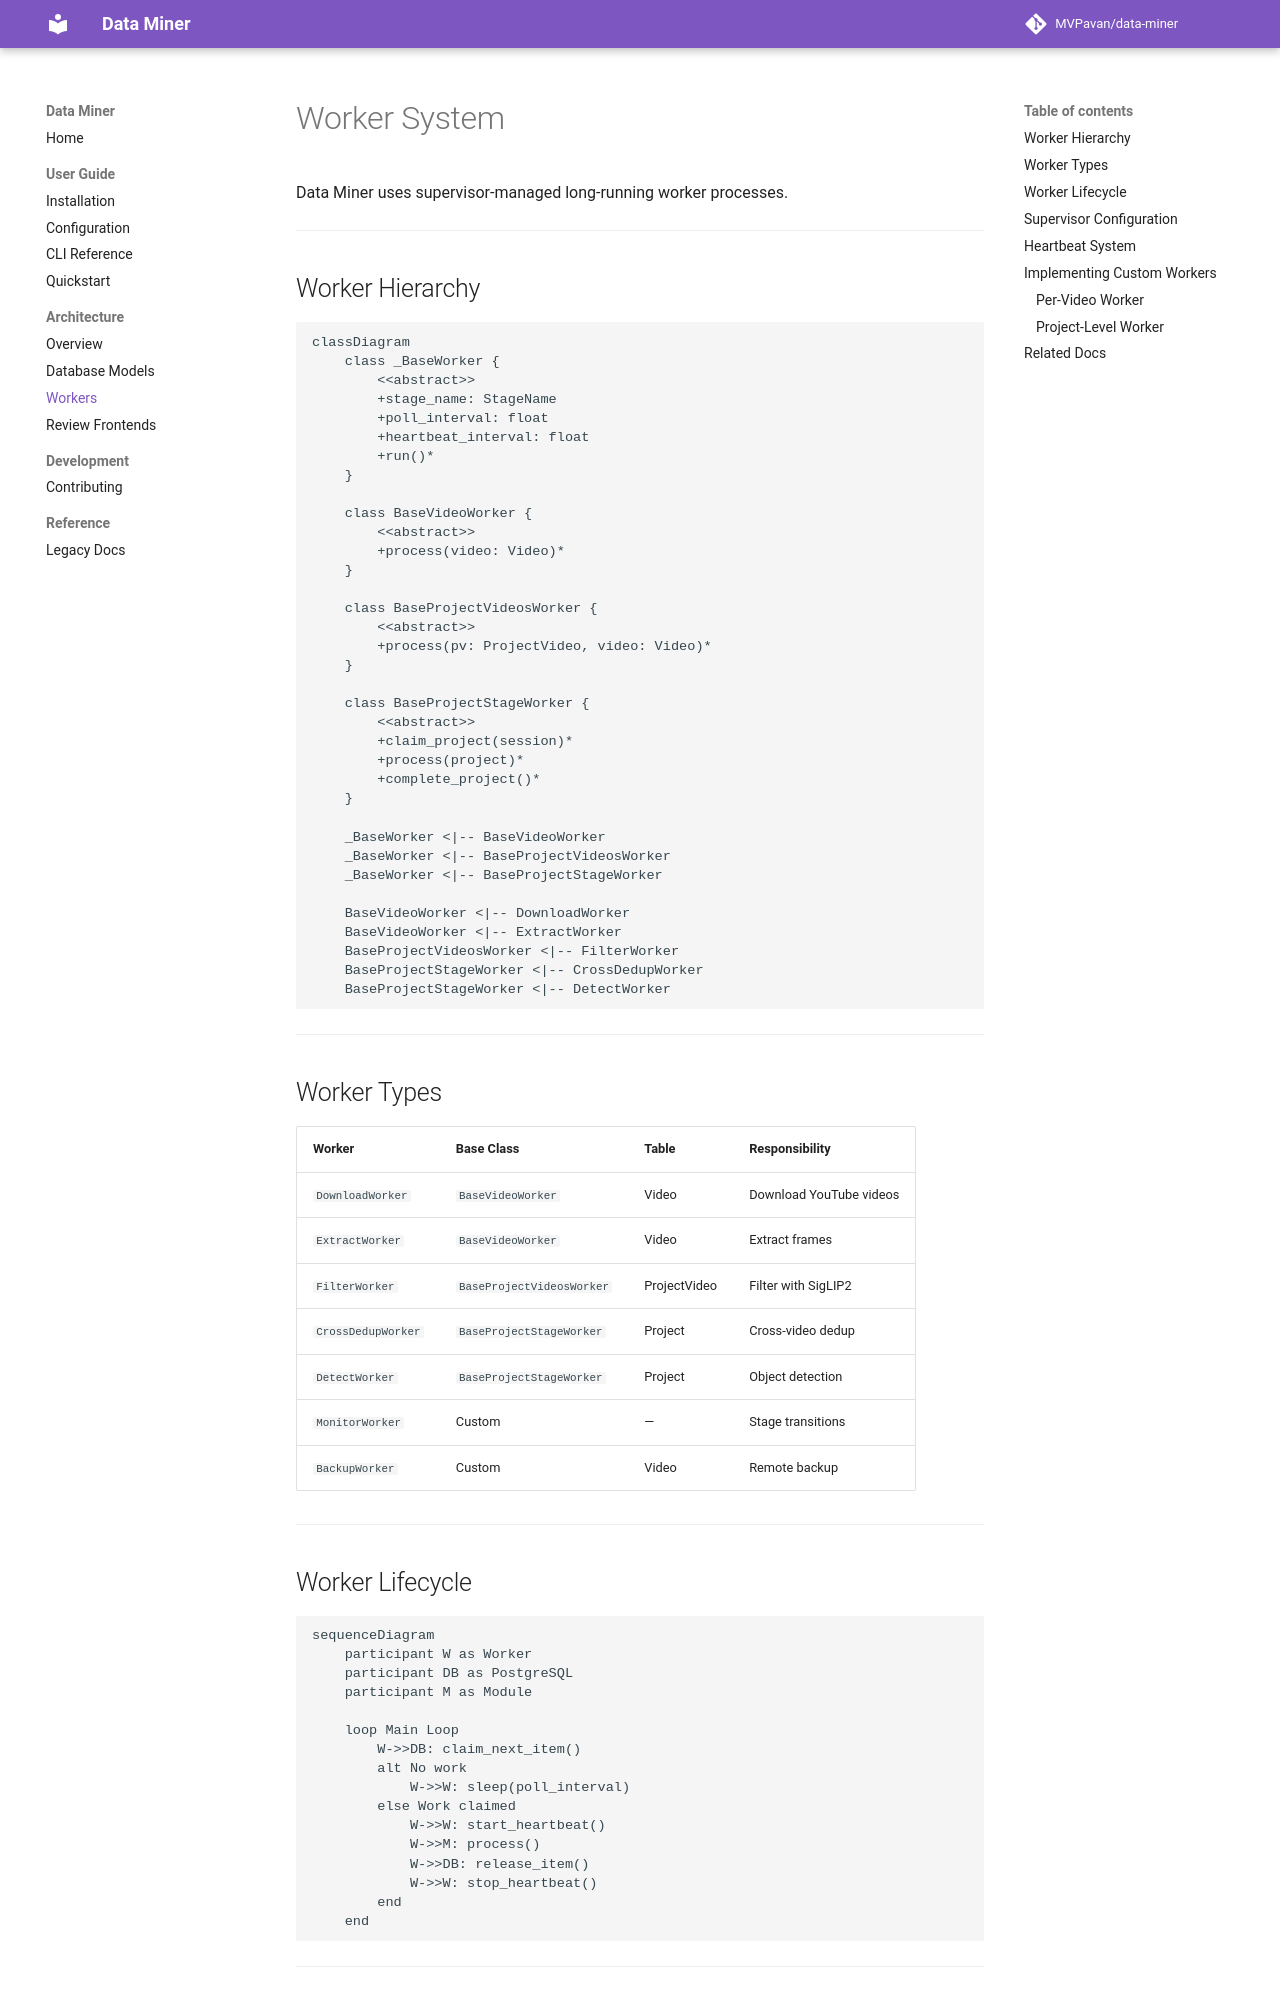

repository: MVPavan/data-miner · page: architecture/workers/index.html · generator: mkdocs

# Worker System

Data Miner uses supervisor-managed long-running worker processes.

---

## Worker Hierarchy

```mermaid
classDiagram
    class _BaseWorker {
        <<abstract>>
        +stage_name: StageName
        +poll_interval: float
        +heartbeat_interval: float
        +run()*
    }
    
    class BaseVideoWorker {
        <<abstract>>
        +process(video: Video)*
    }
    
    class BaseProjectVideosWorker {
        <<abstract>>
        +process(pv: ProjectVideo, video: Video)*
    }
    
    class BaseProjectStageWorker {
        <<abstract>>
        +claim_project(session)*
        +process(project)*
        +complete_project()*
    }
    
    _BaseWorker <|-- BaseVideoWorker
    _BaseWorker <|-- BaseProjectVideosWorker
    _BaseWorker <|-- BaseProjectStageWorker
    
    BaseVideoWorker <|-- DownloadWorker
    BaseVideoWorker <|-- ExtractWorker
    BaseProjectVideosWorker <|-- FilterWorker
    BaseProjectStageWorker <|-- CrossDedupWorker
    BaseProjectStageWorker <|-- DetectWorker
```

---

## Worker Types

| Worker | Base Class | Table | Responsibility |
|--------|------------|-------|----------------|
| `DownloadWorker` | `BaseVideoWorker` | Video | Download YouTube videos |
| `ExtractWorker` | `BaseVideoWorker` | Video | Extract frames |
| `FilterWorker` | `BaseProjectVideosWorker` | ProjectVideo | Filter with SigLIP2 |
| `CrossDedupWorker` | `BaseProjectStageWorker` | Project | Cross-video dedup |
| `DetectWorker` | `BaseProjectStageWorker` | Project | Object detection |
| `MonitorWorker` | Custom | — | Stage transitions |
| `BackupWorker` | Custom | Video | Remote backup |

---

## Worker Lifecycle

```mermaid
sequenceDiagram
    participant W as Worker
    participant DB as PostgreSQL
    participant M as Module
    
    loop Main Loop
        W->>DB: claim_next_item()
        alt No work
            W->>W: sleep(poll_interval)
        else Work claimed
            W->>W: start_heartbeat()
            W->>M: process()
            W->>DB: release_item()
            W->>W: stop_heartbeat()
        end
    end
```

---
